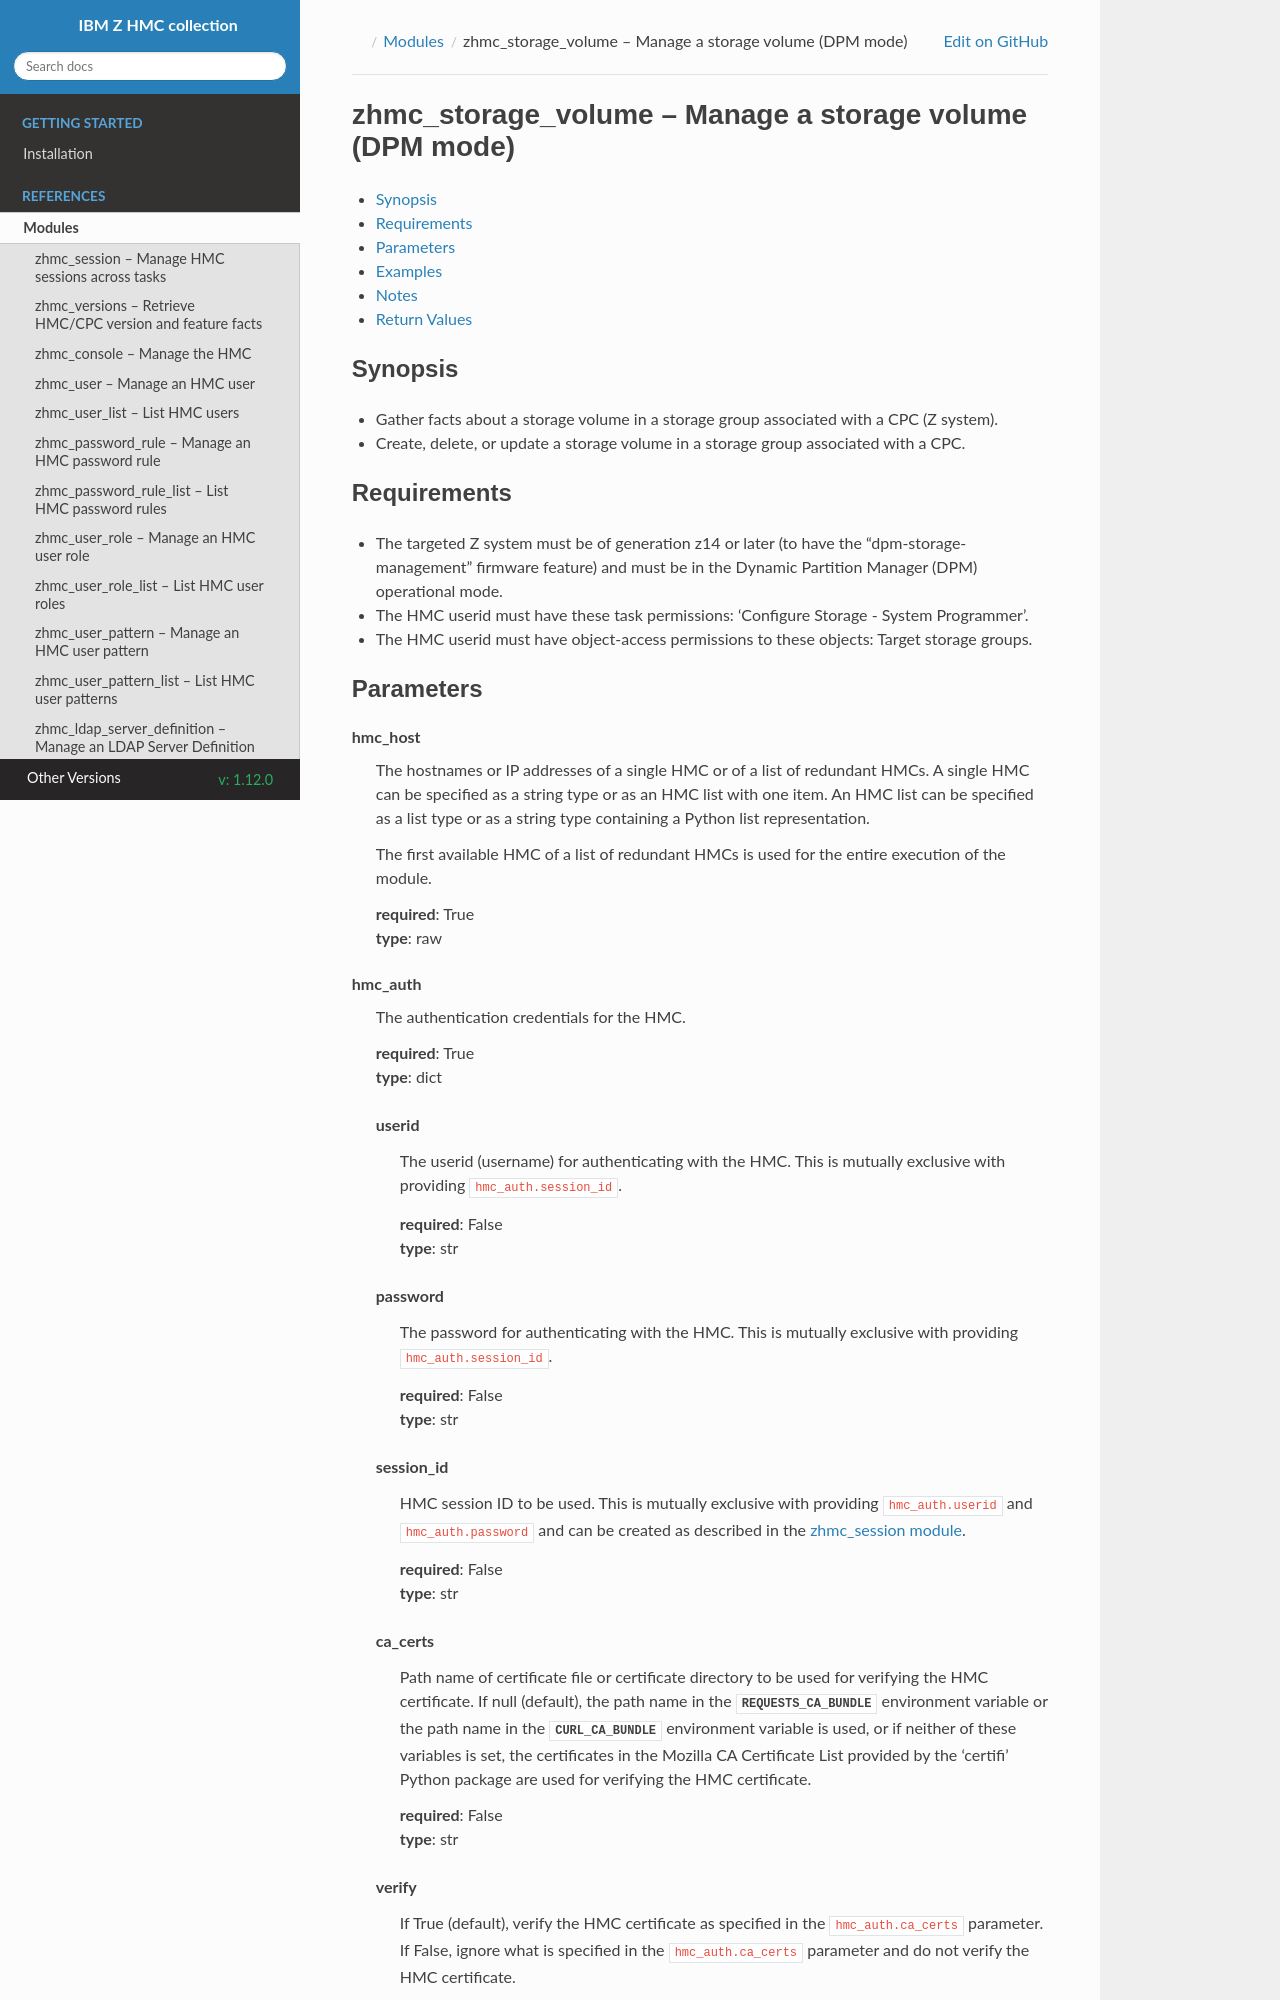

repository: zhmcclient/zhmc-ansible-modules · page: 1.12.0/modules/zhmc_storage_volume.html · generator: sphinx


:github_url: https://github.com/ansible-collections/ibm_zos_core/blob/dev/plugins/modules/zhmc_storage_volume.py

.. _zhmc_storage_volume_module:
.. _ibm.ibm_zhmc.zhmc_storage_volume_module:


zhmc_storage_volume -- Manage a storage volume (DPM mode)
=========================================================



.. contents::
   :local:
   :depth: 1


Synopsis
--------
- Gather facts about a storage volume in a storage group associated with a CPC (Z system).
- Create, delete, or update a storage volume in a storage group associated with a CPC.


Requirements
------------

- The targeted Z system must be of generation z14 or later (to have the "dpm\-storage\-management" firmware feature) and must be in the Dynamic Partition Manager (DPM) operational mode.
- The HMC userid must have these task permissions: 'Configure Storage \- System Programmer'.
- The HMC userid must have object\-access permissions to these objects: Target storage groups.
